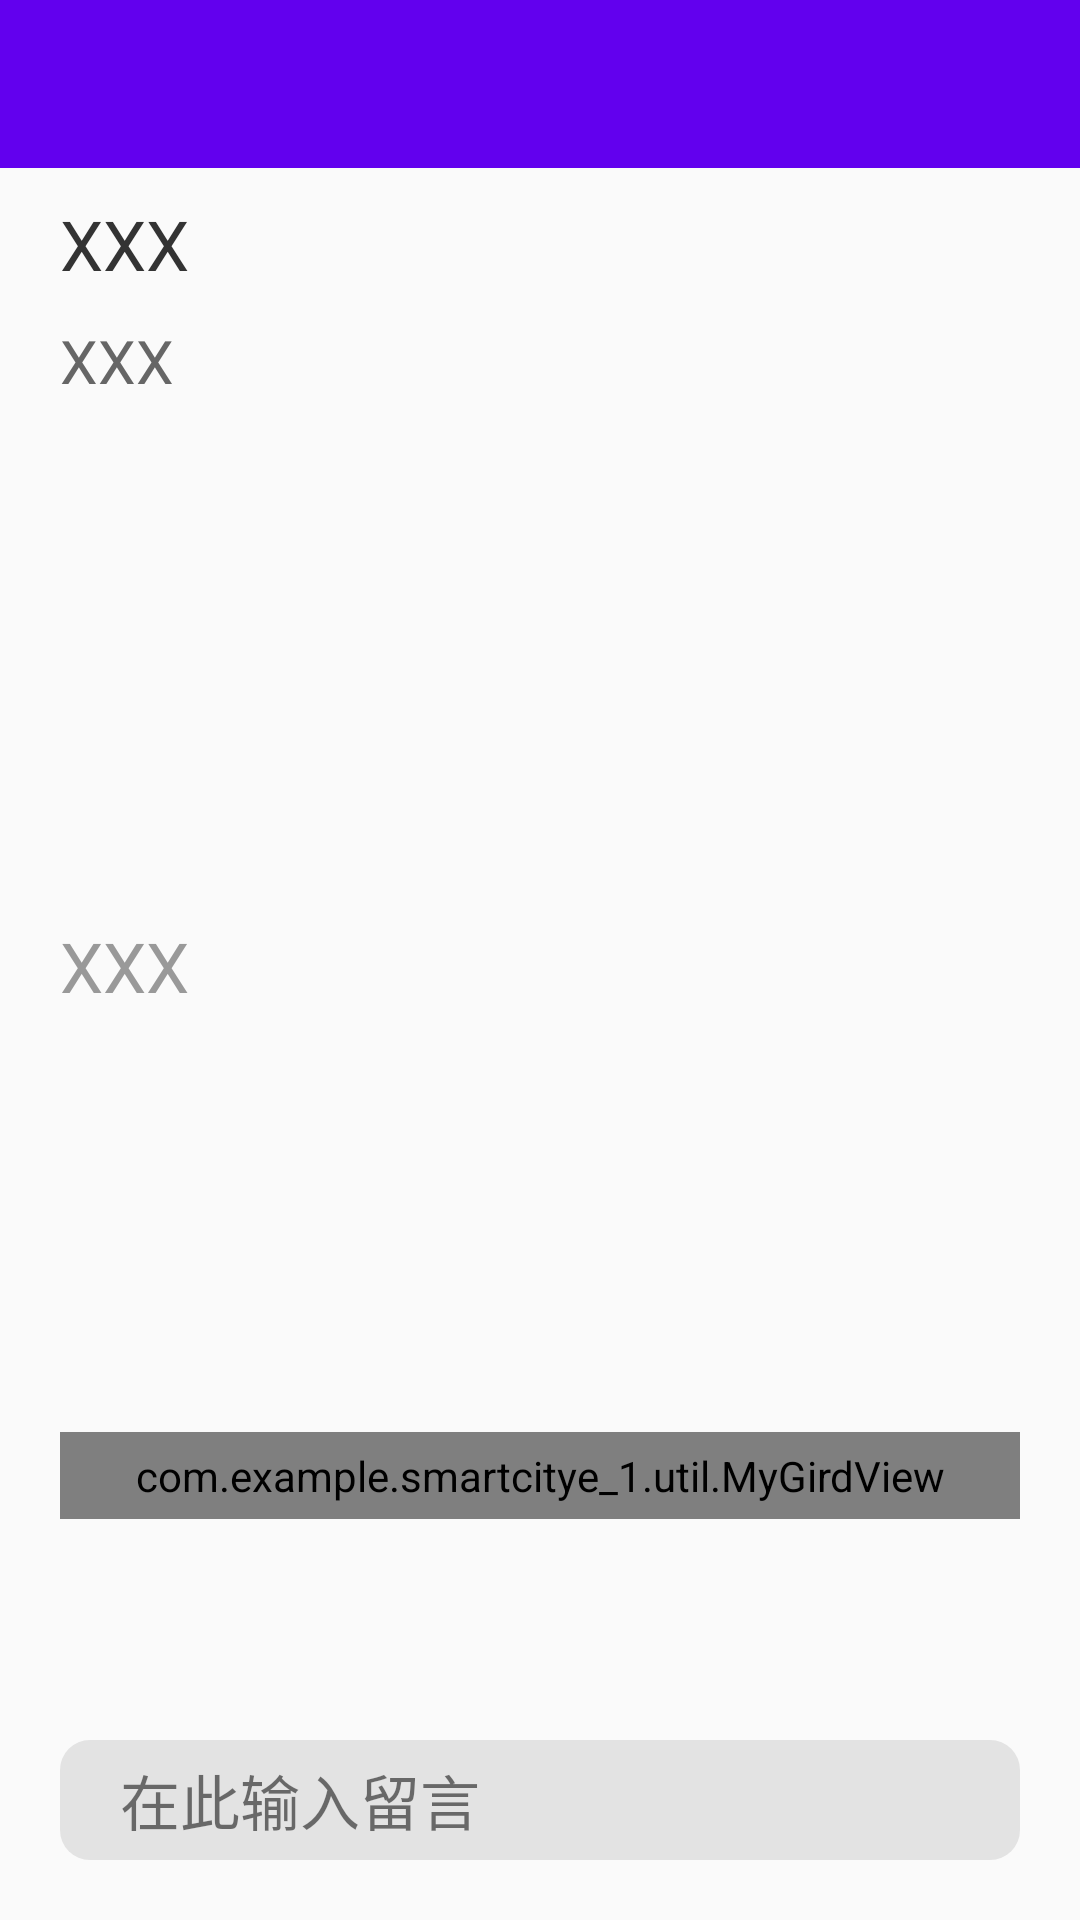

Android layout source for this screen:
<!-- AndroidManifest.xml: application theme AppTheme -->
<!-- res/layout/tb_details_layout.xml -->
<?xml version="1.0" encoding="utf-8"?>
<LinearLayout xmlns:android="http://schemas.android.com/apk/res/android"
    android:layout_width="match_parent"
    android:layout_height="match_parent"
    android:orientation="vertical">

    <include layout="@layout/head" />

    <TextView
        android:id="@+id/tv_title"
        android:layout_width="match_parent"
        android:layout_height="wrap_content"
        android:layout_marginLeft="20dp"
        android:layout_marginTop="10dp"
        android:text="XXX"
        android:textColor="#333"
        android:textSize="23sp" />


    <ScrollView
        android:layout_width="match_parent"
        android:layout_height="200dp">

        <TextView
            android:id="@+id/tv_context"
            android:layout_width="match_parent"
            android:layout_height="wrap_content"
            android:layout_marginLeft="20dp"
            android:layout_marginTop="10dp"
            android:text="XXX"
            android:textColor="#666"
            android:textSize="20sp" />
    </ScrollView>

    <TextView
        android:id="@+id/tv_msg"
        android:layout_width="match_parent"
        android:layout_height="wrap_content"
        android:layout_marginLeft="20dp"
        android:layout_marginTop="10dp"
        android:text="XXX"
        android:textColor="#999"
        android:textSize="23sp" />

    <ImageView
        android:id="@+id/iv_image"
        android:layout_width="100dp"
        android:layout_height="100dp"
        android:layout_margin="20dp"
        android:scaleType="fitXY" />


    <com.example.smartcitye_1.util.MyGirdView
        android:id="@+id/phot_girder"
        android:layout_width="match_parent"
        android:layout_height="wrap_content"
        android:layout_marginLeft="20dp"
        android:layout_marginRight="20dp"
        android:horizontalSpacing="20dp"
        android:numColumns="3"
        android:padding="5dp"
        android:verticalSpacing="20dp" />


    <TextView
        android:layout_width="wrap_content"
        android:layout_height="0dp"
        android:layout_weight="1" />

    <TextView
        android:id="@+id/tv_search"
        android:layout_width="match_parent"
        android:layout_height="40dp"
        android:layout_marginLeft="20dp"
        android:layout_marginRight="20dp"
        android:layout_marginBottom="20dp"
        android:background="@drawable/et_search"
        android:gravity="center_vertical"
        android:paddingLeft="20dp"
        android:text="在此输入留言"
        android:textSize="20sp" />

</LinearLayout>
<!-- res/layout/head.xml (included above) -->
<?xml version="1.0" encoding="utf-8"?>
<LinearLayout xmlns:android="http://schemas.android.com/apk/res/android"
    android:layout_width="match_parent"
    android:layout_height="?attr/actionBarSize"
    android:background="@color/colorPrimary"
    android:orientation="horizontal">


    <ImageView
        android:id="@+id/item_change"
        android:layout_width="30dp"
        android:layout_height="match_parent"
        android:src="@mipmap/zuojiantou" />

    <TextView
        android:id="@+id/title"
        android:layout_width="wrap_content"
        android:layout_height="match_parent"
        android:ellipsize="end"
        android:gravity="center"
        android:maxLines="1"
        android:singleLine="true"
        android:textColor="#fff"
        android:textSize="20sp" />

    <LinearLayout
        android:layout_width="0dp"
        android:layout_height="match_parent"
        android:layout_weight="1">

    </LinearLayout>

    <TextView
        android:id="@+id/title1"
        android:layout_width="wrap_content"
        android:layout_height="match_parent"
        android:gravity="center"
        android:paddingRight="20dp"
        android:textColor="#fff"
        android:textSize="20sp" />
</LinearLayout>
<!-- resources referenced by this layout -->
<resources>
  <!-- drawable et_search (drawable) -->
  <?xml version="1.0" encoding="utf-8"?>
  <shape xmlns:android="http://schemas.android.com/apk/res/android">
  
      <solid android:color="#e3e3e3" />
      <corners android:radius="10dp" />
  
  </shape>
  <style name="AppTheme" parent="Theme.AppCompat.Light.NoActionBar">
          
          <item name="colorPrimary">@color/colorPrimary</item>
          <item name="colorPrimaryDark">@color/colorPrimaryDark</item>
          <item name="colorAccent">@color/colorAccent</item>
      </style>
  <!-- not gathered from this repository: default colours our renderer supplied (Android Studio template values) -->
  <color name="colorPrimary">#FF6200EE</color>
  <color name="colorPrimaryDark">#FF3700B3</color>
  <color name="colorAccent">#FF03DAC5</color>
</resources>
